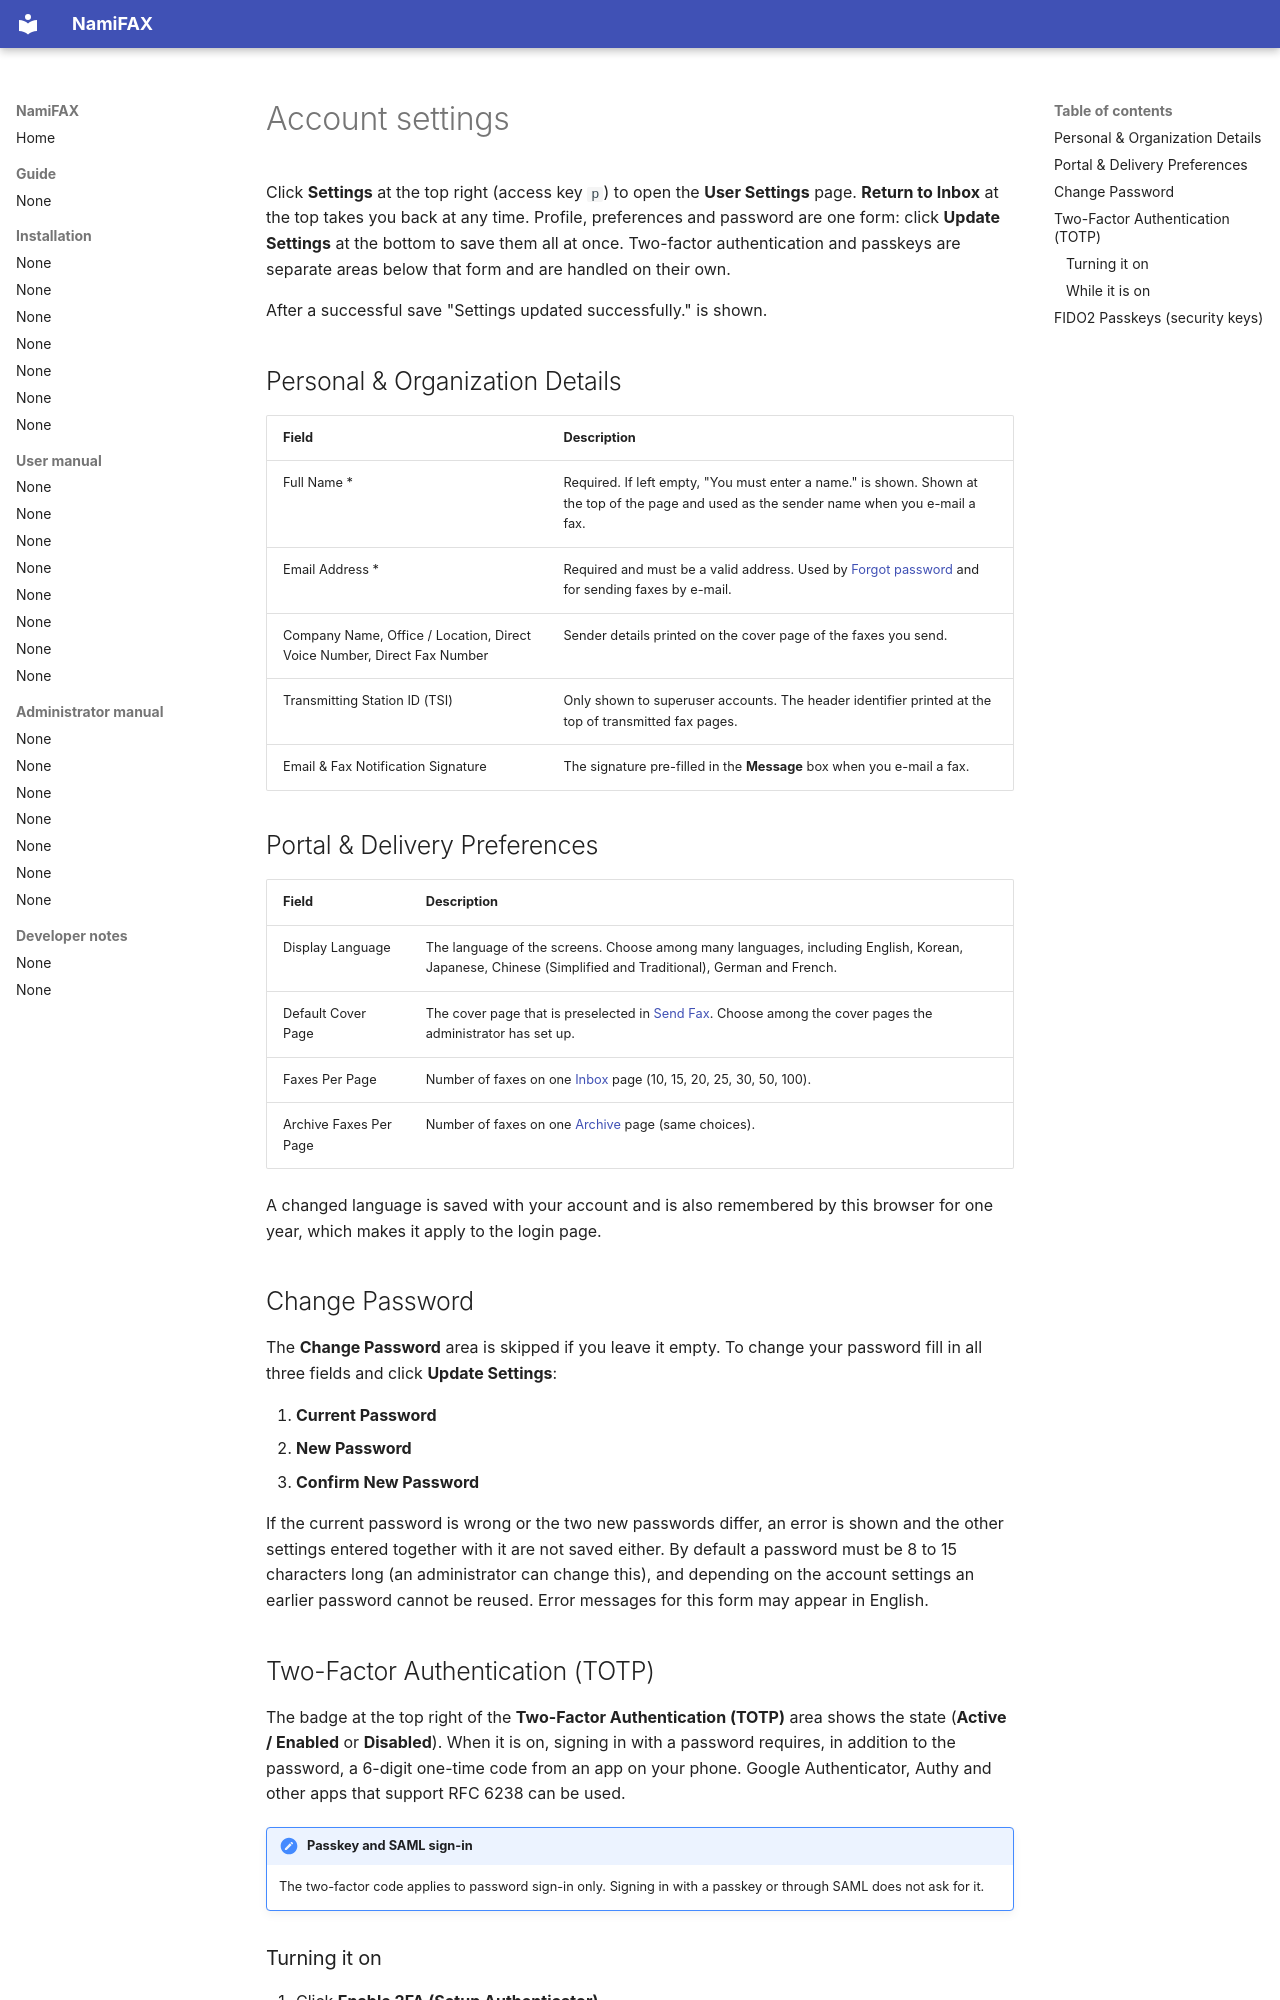

repository: search5/nami-fax · page: en/manual/account/index.html · generator: mkdocs

# Account settings

Click **Settings** at the top right (access key `p`) to open the **User Settings** page. **Return to Inbox** at the top takes you back at any time. Profile, preferences and password are one form: click **Update Settings** at the bottom to save them all at once. Two-factor authentication and passkeys are separate areas below that form and are handled on their own.

After a successful save "Settings updated successfully." is shown.

## Personal & Organization Details

| Field | Description |
|---|---|
| Full Name * | Required. If left empty, "You must enter a name." is shown. Shown at the top of the page and used as the sender name when you e-mail a fax. |
| Email Address * | Required and must be a valid address. Used by [Forgot password](getting-started.md) and for sending faxes by e-mail. |
| Company Name, Office / Location, Direct Voice Number, Direct Fax Number | Sender details printed on the cover page of the faxes you send. |
| Transmitting Station ID (TSI) | Only shown to superuser accounts. The header identifier printed at the top of transmitted fax pages. |
| Email & Fax Notification Signature | The signature pre-filled in the **Message** box when you e-mail a fax. |

## Portal & Delivery Preferences

| Field | Description |
|---|---|
| Display Language | The language of the screens. Choose among many languages, including English, Korean, Japanese, Chinese (Simplified and Traditional), German and French. |
| Default Cover Page | The cover page that is preselected in [Send Fax](send-fax.md). Choose among the cover pages the administrator has set up. |
| Faxes Per Page | Number of faxes on one [Inbox](inbox.md) page (10, 15, 20, 25, 30, 50, 100). |
| Archive Faxes Per Page | Number of faxes on one [Archive](archive.md) page (same choices). |

A changed language is saved with your account and is also remembered by this browser for one year, which makes it apply to the login page.

## Change Password

The **Change Password** area is skipped if you leave it empty. To change your password fill in all three fields and click **Update Settings**:

1. **Current Password**
2. **New Password**
3. **Confirm New Password**

If the current password is wrong or the two new passwords differ, an error is shown and the other settings entered together with it are not saved either. By default a password must be 8 to 15 characters long (an administrator can change this), and depending on the account settings an earlier password cannot be reused. Error messages for this form may appear in English.

## Two-Factor Authentication (TOTP)

The badge at the top right of the **Two-Factor Authentication (TOTP)** area shows the state (**Active / Enabled** or **Disabled**). When it is on, signing in with a password requires, in addition to the password, a 6-digit one-time code from an app on your phone. Google Authenticator, Authy and other apps that support RFC 6238 can be used.

!!! note "Passkey and SAML sign-in"
    The two-factor code applies to password sign-in only. Signing in with a passkey or through SAML does not ask for it.
